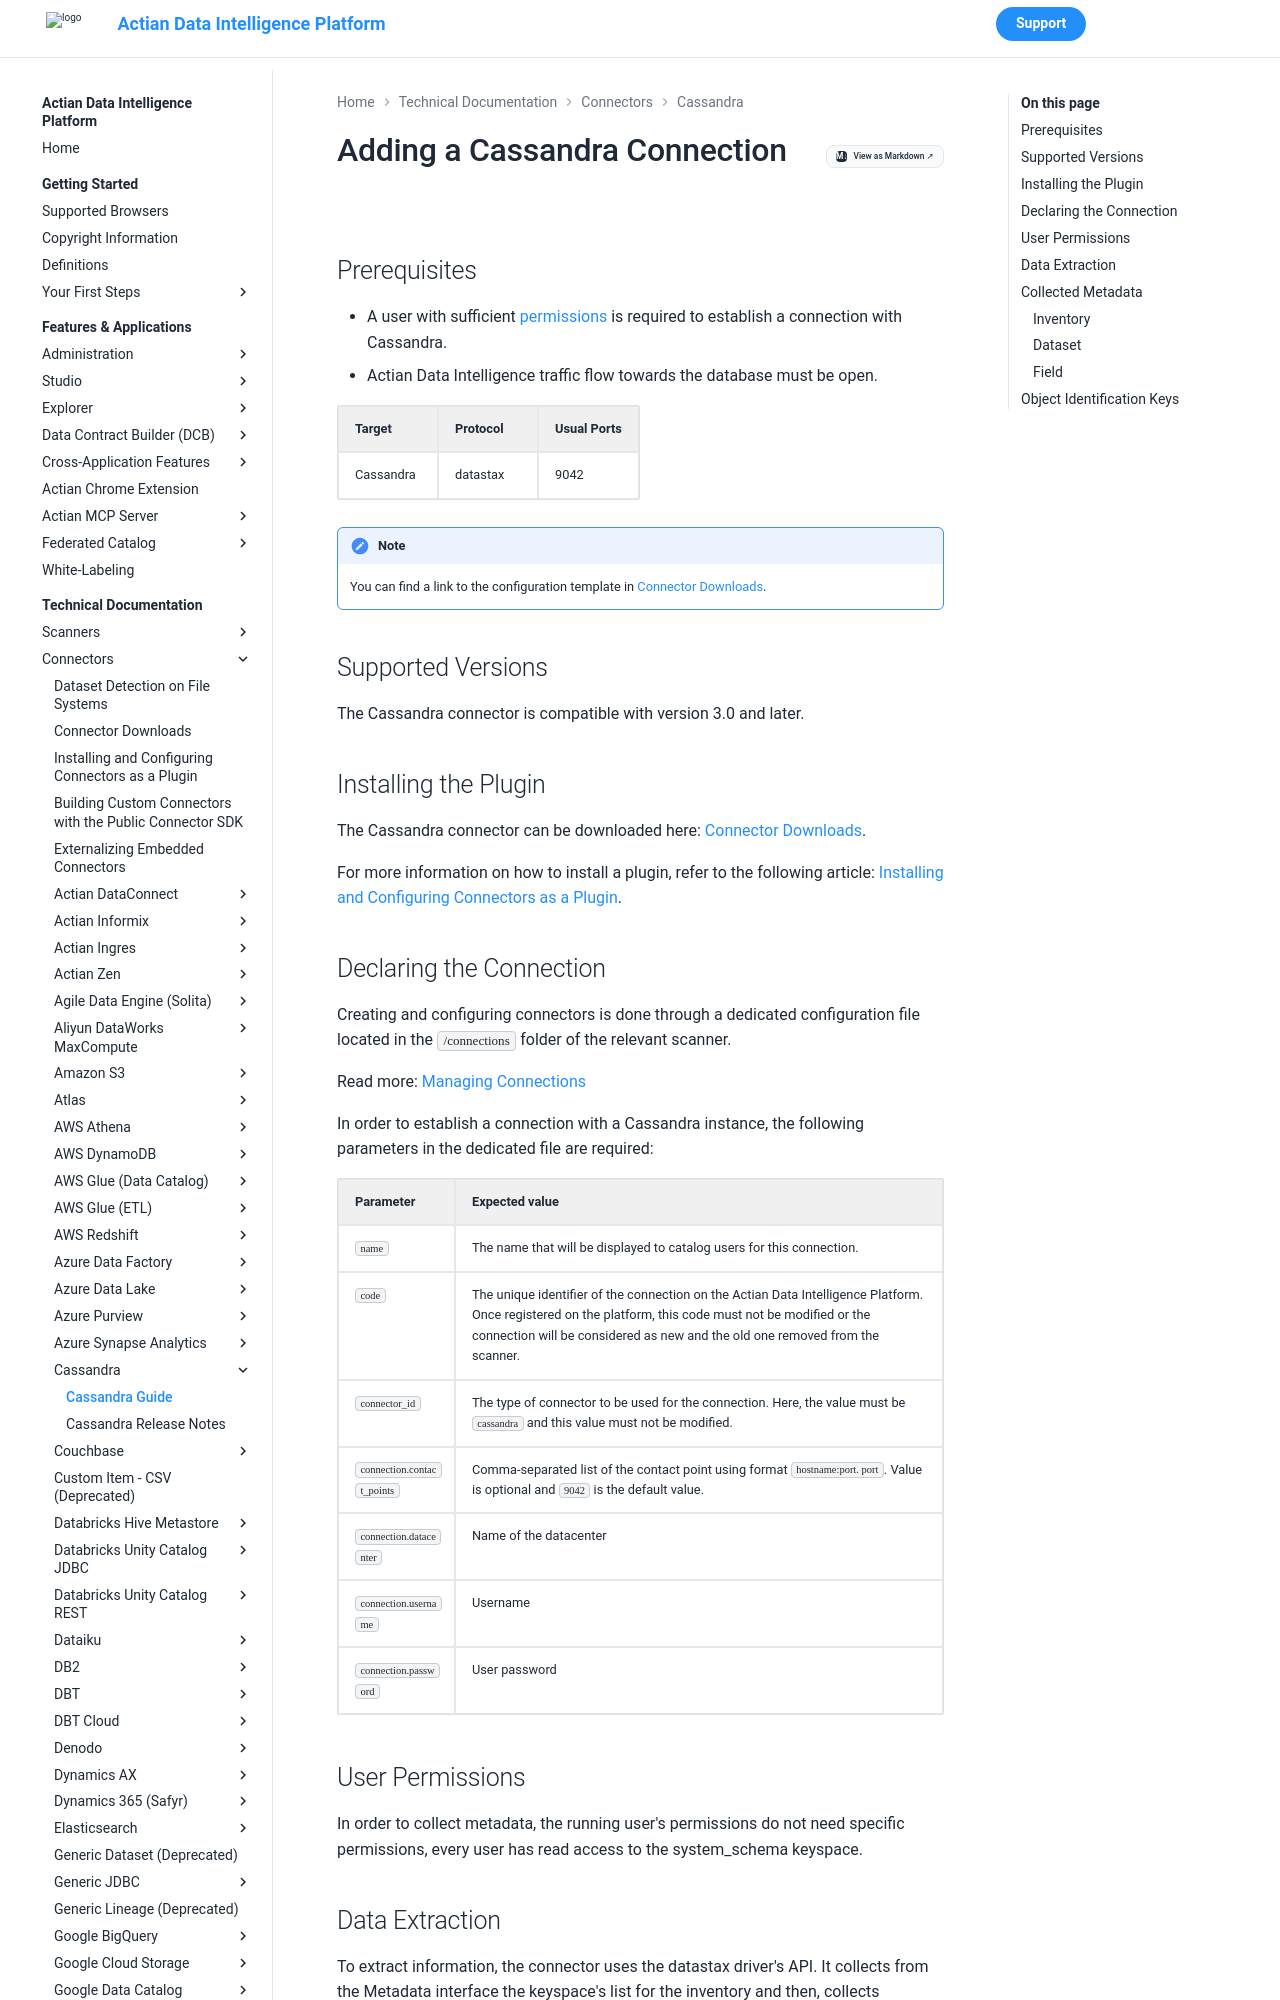

repository: ActianCorp/zeenea-platform-docs · page: latest/technical-documentation/connectors/cassandra/cassandra.html · generator: mkdocs

# Adding a Cassandra Connection

## Prerequisites

* A user with sufficient [permissions](#user-permissions) is required to establish a connection with Cassandra.
* Actian Data Intelligence traffic flow towards the database must be open. 

| Target | Protocol	| Usual Ports |
| :--- | :--- | :--- |
| Cassandra | datastax | 9042 |

!!! note
    You can find a link to the configuration template in [Connector Downloads](../connectors-list.md).


## Supported Versions

The Cassandra connector is compatible with version 3.0 and later. 

## Installing the Plugin

The Cassandra connector can be downloaded here: [Connector Downloads](../connectors-list.md).

For more information on how to install a plugin, refer to the following article: [Installing and Configuring Connectors as a Plugin](../connectors-install-as-plugin.md).
